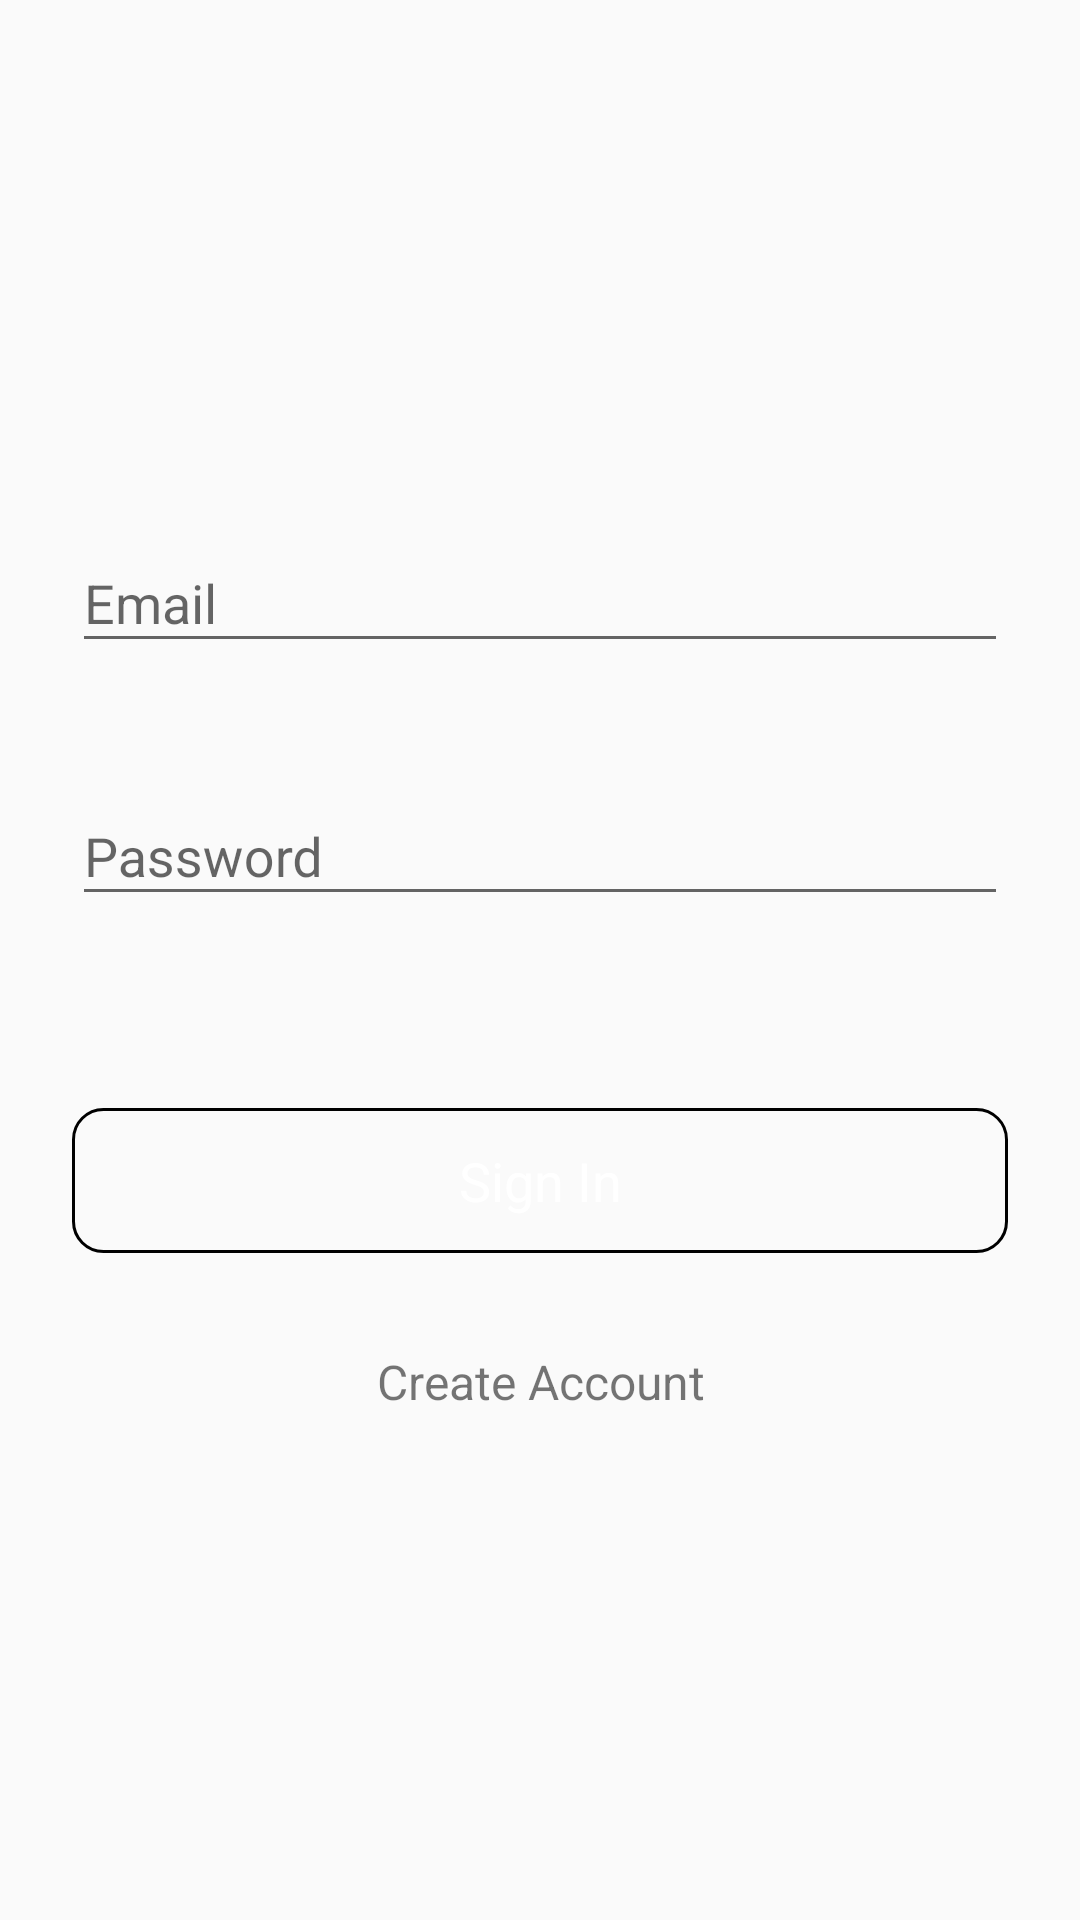

This screen was rendered from an Android layout file. Write that file and the resources it references.
<!-- AndroidManifest.xml: application theme AppTheme -->
<!-- res/layout/activity_main.xml -->
<?xml version="1.0" encoding="utf-8"?>
<android.support.constraint.ConstraintLayout xmlns:android="http://schemas.android.com/apk/res/android"
                                             xmlns:app="http://schemas.android.com/apk/res-auto"
                                             xmlns:tools="http://schemas.android.com/tools"
                                             android:layout_width="match_parent"
                                             android:layout_height="match_parent">

    
    <android.support.design.widget.TextInputLayout
        android:id="@+id/textInputLayout"
        android:layout_width="match_parent"
        android:layout_height="wrap_content"
        android:layout_marginBottom="32dp"
        android:layout_marginEnd="24dp"
        android:layout_marginStart="24dp"
        app:layout_constraintBottom_toTopOf="@+id/textInputLayout3"
        app:layout_constraintEnd_toEndOf="@+id/textInputLayout3"
        app:layout_constraintHorizontal_bias="0.5"
        app:layout_constraintStart_toStartOf="@+id/textInputLayout3"
        app:layout_constraintTop_toTopOf="parent"
        app:layout_constraintVertical_chainStyle="packed">

        <EditText
            android:id="@+id/edtEmail"
            android:layout_width="match_parent"
            android:layout_height="wrap_content"
            android:hint="@string/email"
            android:inputType="textEmailAddress"/>
    </android.support.design.widget.TextInputLayout>

    
    <android.support.design.widget.TextInputLayout
        android:id="@+id/textInputLayout3"
        android:layout_width="match_parent"
        android:layout_height="wrap_content"
        android:layout_marginBottom="64dp"
        android:layout_marginEnd="24dp"
        android:layout_marginStart="24dp"
        app:layout_constraintBottom_toTopOf="@+id/btn_email_sign_in"
        app:layout_constraintEnd_toEndOf="@+id/btn_email_sign_in"
        app:layout_constraintHorizontal_bias="0.5"
        app:layout_constraintStart_toStartOf="@+id/btn_email_sign_in"
        app:layout_constraintTop_toBottomOf="@+id/textInputLayout">

        <EditText
            android:id="@+id/edtPassword"
            android:layout_width="match_parent"
            android:layout_height="wrap_content"
            android:hint="@string/password"
            android:inputType="textPassword"/>
    </android.support.design.widget.TextInputLayout>

    <android.support.v7.widget.AppCompatButton
        android:id="@+id/btn_email_sign_in"
        style="@android:style/Widget.Holo.Button.Borderless"
        android:layout_width="fill_parent"
        android:layout_height="wrap_content"
        android:layout_marginBottom="16dp"
        android:layout_marginEnd="24dp"
        android:layout_marginStart="24dp"
        android:background="@drawable/primary_button"
        android:padding="12dp"
        android:text="@string/sign_in"
        android:textColor="@android:color/white"
        android:stateListAnimator="@null"
        app:layout_constraintBottom_toTopOf="@+id/btn_email_create_account"
        app:layout_constraintEnd_toEndOf="@+id/btn_email_create_account"
        app:layout_constraintHorizontal_bias="0.5"
        app:layout_constraintStart_toStartOf="@+id/btn_email_create_account"
        app:layout_constraintTop_toBottomOf="@+id/textInputLayout3"
        tools:targetApi="lollipop"/>

    <TextView
        android:id="@+id/btn_email_create_account"
        android:layout_width="fill_parent"
        android:layout_height="wrap_content"
        android:layout_marginEnd="24dp"
        android:layout_marginStart="24dp"
        android:layout_marginTop="16dp"
        android:gravity="center"
        android:text="@string/create_account"
        android:textSize="16sp"
        app:layout_constraintBottom_toBottomOf="parent"
        app:layout_constraintEnd_toEndOf="parent"
        app:layout_constraintHorizontal_bias="0.5"
        app:layout_constraintStart_toStartOf="parent"
        app:layout_constraintTop_toBottomOf="@+id/btn_email_sign_in"/>

</android.support.constraint.ConstraintLayout>
<!-- resources referenced by this layout -->
<resources>
  <!-- drawable primary_button (drawable) -->
  <?xml version="1.0" encoding="utf-8"?>
  <selector xmlns:android="http://schemas.android.com/apk/res/android">
      <item android:state_pressed="true">
          <shape android:shape="rectangle">
              <corners android:radius="10dip"/>
              <stroke android:width="1dip" android:color="@color/md_blue_700"/>
              <gradient android:angle="-90" android:endColor="@color/md_blue_700" android:startColor="@color/md_blue_700"/>
          </shape>
      </item>
      <item android:state_focused="true">
          <shape android:shape="rectangle">
              <corners android:radius="10dip"/>
              <stroke android:width="1dip" android:color="@color/md_blue_700"/>
              <solid android:color="@color/md_blue_700"/>
          </shape>
      </item>
      <item>
          <shape android:shape="rectangle">
              <corners android:radius="10dip"/>
              <stroke android:width="1dip" android:color="@color/md_blue_700"/>
              <gradient android:angle="-90" android:endColor="@color/md_blue_700" android:startColor="@color/md_blue_700"/>
          </shape>
      </item>
  </selector>
  <string name="create_account">Create Account</string>
  <string name="email">Email</string>
  <string name="password">Password</string>
  <string name="sign_in">Sign In</string>
  <style name="AppTheme" parent="Theme.AppCompat.Light.NoActionBar">
          
          <item name="colorPrimary">@color/holo_blue_dark</item>
          <item name="colorPrimaryDark">@color/holo_blue_dark</item>
          <item name="colorAccent">@color/bright_foreground_disabled_holo_dark</item>
      </style>
  <color name="holo_blue_dark">#0099cc</color>
  <color name="bright_foreground_disabled_holo_dark">#ff4c4c4c</color>
</resources>
